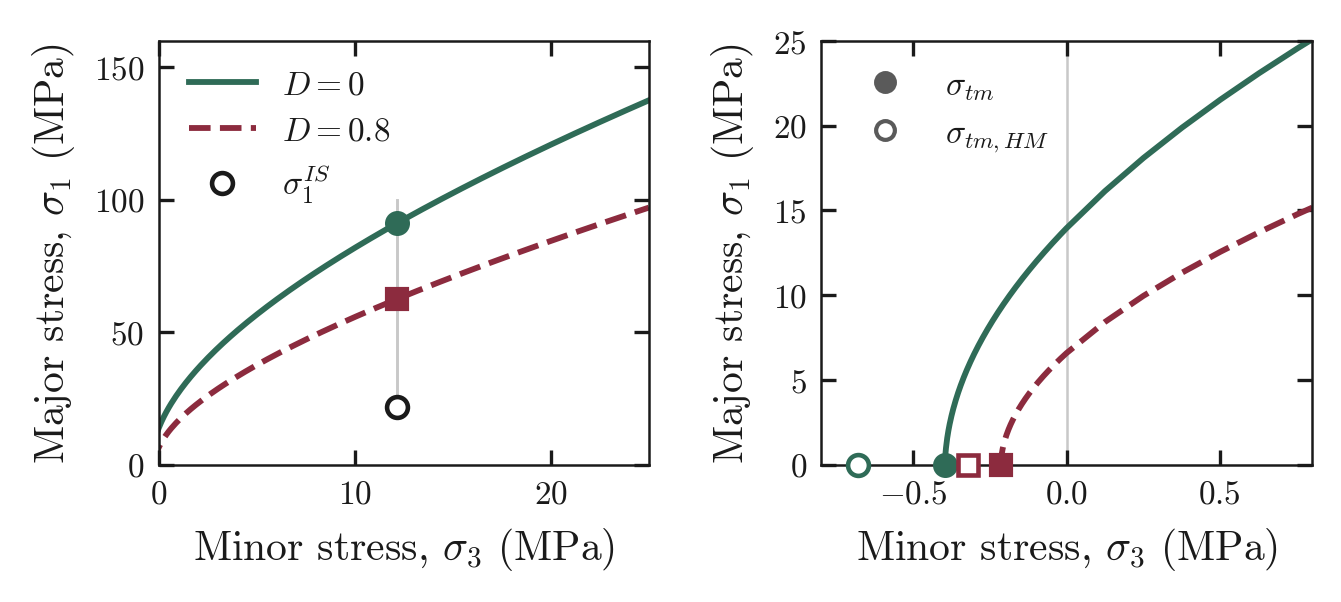

The data file committed next to this chart (first rows):
sigma3_D0, sigma1_D0, capacity_D0, sigma_tm_D0, sigma_tm_HM_D0, sigma3_D0.8, sigma1_D0.8, capacity_D0.8, sigma_tm_D0.8, sigma_tm_HM_D0.8, insitu
-0.3976, -0.3976, 91.15, -0.3976, -0.6799, -0.2152, -0.2152, 62.53, -0.2152, -0.3209, 12.15
-0.3956, 0.5815, , , , -0.2141, 0.247, , , , 21.87
-0.3936, 0.9904, , , , -0.213, 0.4401, , , , 
-0.3916, 1.305, , , , -0.2119, 0.5888, , , , 
-0.3896, 1.571, , , , -0.2108, 0.7143, , , , 
-0.3876, 1.805, , , , -0.2097, 0.8251, , , , 
-0.3856, 2.017, , , , -0.2087, 0.9254, , , , 
-0.3836, 2.213, , , , -0.2076, 1.018, , , , 
-0.3816, 2.395, , , , -0.2065, 1.104, , , , 
-0.3796, 2.566, , , , -0.2054, 1.185, , , , 
-0.3776, 2.728, , , , -0.2043, 1.262, , , , 
-0.3756, 2.883, , , , -0.2033, 1.334, , , , 
-0.3736, 3.03, , , , -0.2022, 1.404, , , , 
-0.3716, 3.172, , , , -0.2011, 1.471, , , , 
-0.3696, 3.308, , , , -0.2, 1.536, , , , 
-0.3676, 3.44, , , , -0.1989, 1.598, , , , 
-0.3656, 3.567, , , , -0.1979, 1.658, , , , 
-0.3636, 3.691, , , , -0.1968, 1.717, , , , 
-0.3616, 3.811, , , , -0.1957, 1.774, , , , 
-0.3596, 3.928, , , , -0.1946, 1.829, , , , 
-0.3576, 4.042, , , , -0.1935, 1.883, , , , 
-0.3556, 4.153, , , , -0.1924, 1.935, , , , 
-0.3536, 4.262, , , , -0.1914, 1.987, , , , 
-0.3516, 4.368, , , , -0.1903, 2.037, , , , 
-0.3496, 4.472, , , , -0.1892, 2.086, , , , 
-0.3476, 4.574, , , , -0.1881, 2.134, , , , 
-0.3456, 4.674, , , , -0.187, 2.182, , , , 
-0.3436, 4.772, , , , -0.186, 2.228, , , , 
-0.3416, 4.868, , , , -0.1849, 2.274, , , , 
-0.3396, 4.963, , , , -0.1838, 2.319, , , , 
-0.3376, 5.056, , , , -0.1827, 2.363, , , , 
-0.3356, 5.147, , , , -0.1816, 2.406, , , , 
-0.3336, 5.237, , , , -0.1806, 2.449, , , , 
-0.3316, 5.326, , , , -0.1795, 2.491, , , , 
-0.3296, 5.414, , , , -0.1784, 2.532, , , , 
-0.3276, 5.5, , , , -0.1773, 2.573, , , , 
-0.3256, 5.585, , , , -0.1762, 2.613, , , , 
-0.3236, 5.669, , , , -0.1751, 2.653, , , , 
-0.3216, 5.752, , , , -0.1741, 2.692, , , , 
-0.3196, 5.833, , , , -0.173, 2.731, , , , 
-0.3176, 5.914, , , , -0.1719, 2.769, , , , 
-0.3156, 5.994, , , , -0.1708, 2.807, , , , 
-0.3137, 6.073, , , , -0.1697, 2.844, , , , 
-0.3117, 6.151, , , , -0.1687, 2.881, , , , 
-0.3097, 6.228, , , , -0.1676, 2.918, , , , 
-0.3077, 6.304, , , , -0.1665, 2.954, , , , 
-0.3057, 6.379, , , , -0.1654, 2.989, , , , 
-0.3037, 6.454, , , , -0.1643, 3.025, , , , 
-0.3017, 6.528, , , , -0.1633, 3.06, , , , 
-0.2997, 6.601, , , , -0.1622, 3.094, , , , 
-0.2977, 6.673, , , , -0.1611, 3.129, , , , 
-0.2957, 6.745, , , , -0.16, 3.163, , , , 
-0.2937, 6.816, , , , -0.1589, 3.196, , , , 
-0.2917, 6.886, , , , -0.1578, 3.23, , , , 
-0.2897, 6.956, , , , -0.1568, 3.263, , , , 
-0.2877, 7.025, , , , -0.1557, 3.295, , , , 
-0.2857, 7.093, , , , -0.1546, 3.328, , , , 
-0.2837, 7.161, , , , -0.1535, 3.36, , , , 
-0.2817, 7.229, , , , -0.1524, 3.392, , , , 
-0.2797, 7.295, , , , -0.1514, 3.424, , , , 
... 339 more rows
